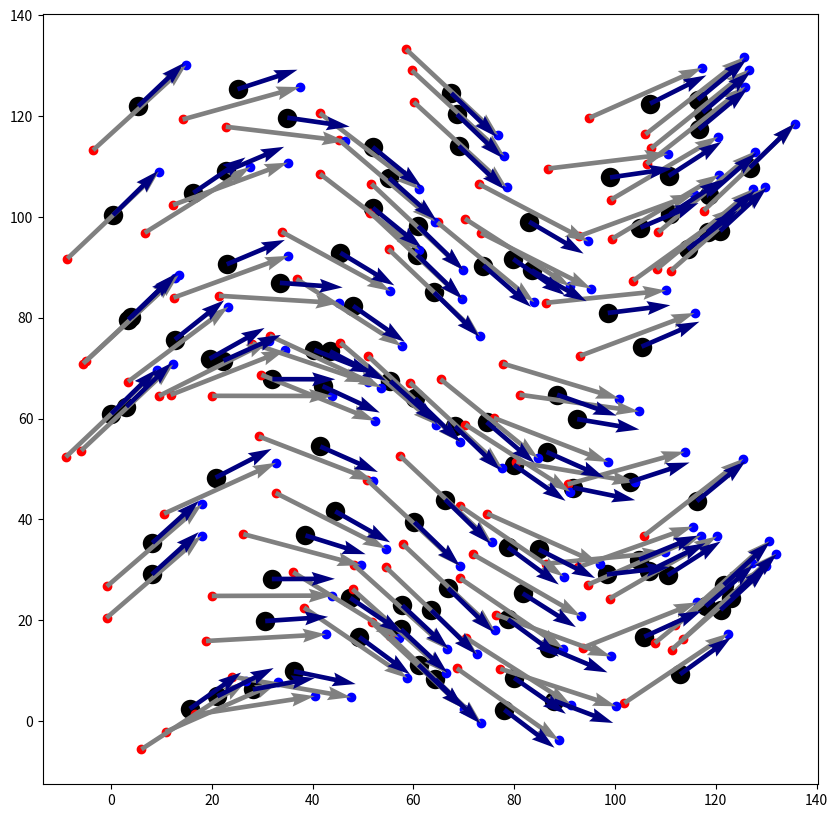

Write Python code to recreate this figure.
import numpy as np
import matplotlib.pyplot as plt


EPS = 1e-10


def angle(u, v):
    # theta = arctan(v/u), but the output should be [0, 2*pi]
    r = np.sqrt(u**2+v**2)
    theta = np.arccos(u/(r+EPS)) # [0, pi]
    theta = theta*(v>=0) + (2*np.pi-theta)*(v < 0)  # [0, 2*pi]
    return theta


def lamb_oseen(x, y, Gamma=2e3, rc=40):
    r = np.sqrt(x**2+y**2)+1e-9
    theta = angle(x, y)
    
    V = Gamma*(1-np.exp(-r**2/rc**2))/(2*np.pi*r)  # circumferential vel
    d_theta = V/r

    u = -V*y/r
    v = V*x/r
    
    x1 = r*np.cos(theta-d_theta/2)
    y1 = r*np.sin(theta-d_theta/2)
    x2 = r*np.cos(theta+d_theta/2)
    y2 = r*np.sin(theta+d_theta/2)
    
    return u, v, x1, y1, x2, y2


def sin_flow(x, y, a=6, b=128, scale=5):
    theta = np.arctan(a*np.cos(2*np.pi*x/b)*2*np.pi/b)
    u = scale*np.cos(theta)
    v = scale*np.sin(theta)
    
    x1, y1 = x, y
    x2, y2 = x, y
    N = 1000
    ds = 0.5*scale/N
    for i in range(N):
        alpha1 = np.arctan(a*np.cos(2*np.pi*x1/b)*2*np.pi/b)
        x1 = x1 - ds*np.cos(alpha1)
        y1 = y1 - ds*np.sin(alpha1)
        
        alpha2 = np.arctan(a*np.cos(2*np.pi*x2/b)*2*np.pi/b)
        x2 = x2 + ds*np.cos(alpha2)
        y2 = y2 + ds*np.sin(alpha2)
        
    return u, v, x1, y1, x2, y2


def test_flow():
    x = np.random.rand(100)*128
    y = np.random.rand(100)*128
    
#     u, v, x1, y1, x2, y2 = lamb_oseen(x, y, Gamma=5e3, rc=20)
    u, v, x1, y1, x2, y2 = sin_flow(x, y, a=20, b=128, scale=25)

    plt.figure(figsize=(10,10))
    plt.scatter(x,y,color='k', linewidth=8)
    plt.scatter(x1,y1,color='r')
    plt.scatter(x2,y2,color='b')
    plt.axis('equal')
    plt.quiver(x1, y1, x2-x1, y2-y1, scale=1, color=(0.5,0.5,0.5), units='xy')
    plt.quiver(x, y, u/2, v/2, scale=1, color=(0.0,0.0,0.5), units='xy')
    plt.show()


if __name__=='__main__':
    test_flow()

